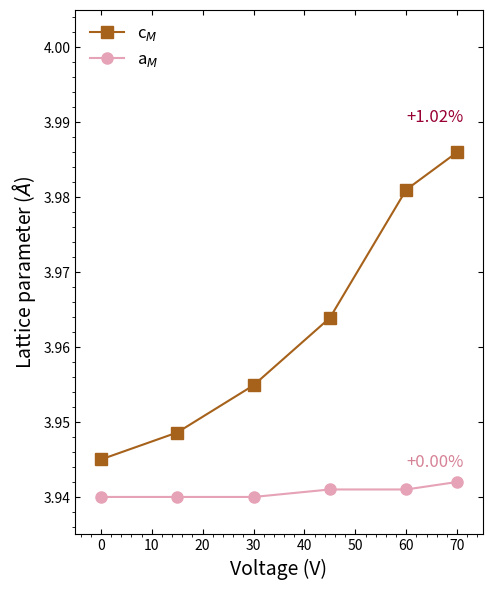

The matplotlib source for this figure:
import matplotlib.pyplot as plt
import numpy as np

# --- Data Simulation ---
voltage = np.array([0, 15, 30, 45, 60, 70])

# c_M (Brown squares)
# Nonlinear increase
c_m = 3.945 + 0.00015 * voltage + 0.000006 * voltage**2
# Adjust to match end point ~3.985
c_m[-1] = 3.986
c_m[-2] = 3.981

# a_M (Pink circles)
# Nearly constant
a_m = np.array([3.94, 3.94, 3.94, 3.941, 3.941, 3.942])

# --- Plotting ---
fig, ax = plt.subplots(figsize=(5, 6), dpi=150)

# c_M
ax.plot(voltage, c_m, 's-', color='#A6611A', markersize=8, label='c$_M$')
ax.text(60, 3.99, '+1.02%', color='#990033', fontsize=12)

# a_M
ax.plot(voltage, a_m, 'o-', color='#E6A2B6', markersize=8, label='a$_M$')
ax.text(60, 3.944, '+0.00%', color='#D68296', fontsize=12)

# Legend
ax.legend(frameon=False, loc='upper left', fontsize=12)

# Styling
ax.set_xlabel('Voltage (V)', fontsize=14)
ax.set_ylabel(r'Lattice parameter ($\AA$)', fontsize=14)
ax.set_xlim(-5, 75)
ax.set_ylim(3.935, 4.005)

# Ticks
ax.minorticks_on()
ax.tick_params(direction='in', top=True, right=True)

plt.tight_layout()
plt.show()
